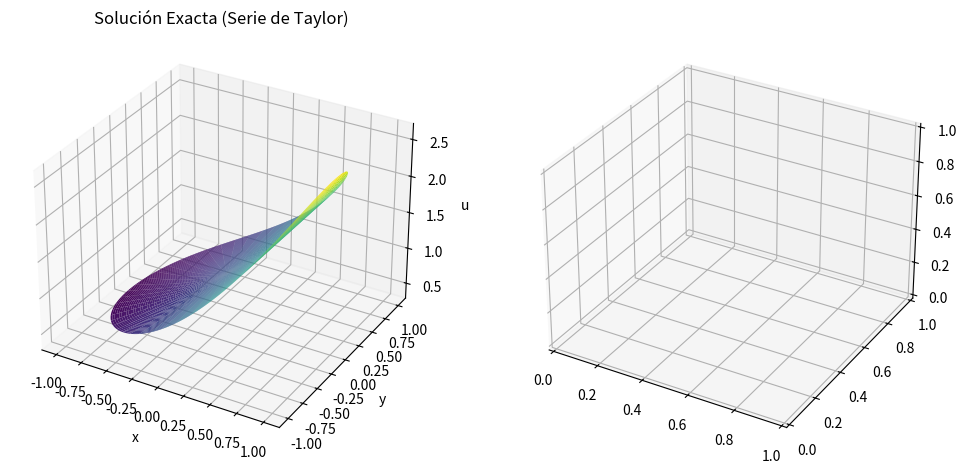

The matplotlib source for this figure:
import numpy as np
import matplotlib.pyplot as plt

def u_exact(r, phi):
    """Solución exacta (expansión en serie de e^(r*cos(phi)))."""
    return (1 + r * np.cos(phi) +
            (1/2) * r**2 * np.cos(phi)**2 +
            (1/6) * r**3 * np.cos(phi)**3)

def u_approx(r, phi):
    """Aproximación según la ecuación dada en el paper."""
    return (1 + r * np.cos(phi) +
            (1/4) * r**2 * (1 + np.cos(2*phi)) -
            (3/2) * r**3 * np.cos(phi))

# Malla polar
r = np.linspace(0, 1, 200)
phi = np.linspace(0, 2 * np.pi, 200)
R, Phi = np.meshgrid(r, phi)

# Coordenadas cartesianas
X = R * np.cos(Phi)
Y = R * np.sin(Phi)

# Evaluación de las funciones
U_exact = u_exact(R, Phi)

# Crear la figura con dos subgráficos
fig, ax = plt.subplots(1, 2, subplot_kw={'projection': '3d'}, figsize=(12, 6))

# Gráfica de la solución exacta
ax[0].plot_surface(X, Y, U_exact, cmap='viridis')
ax[0].set_title("Solución Exacta (Serie de Taylor)")
ax[0].set_xlabel('x')
ax[0].set_ylabel('y')
ax[0].set_zlabel('u')

plt.show()

